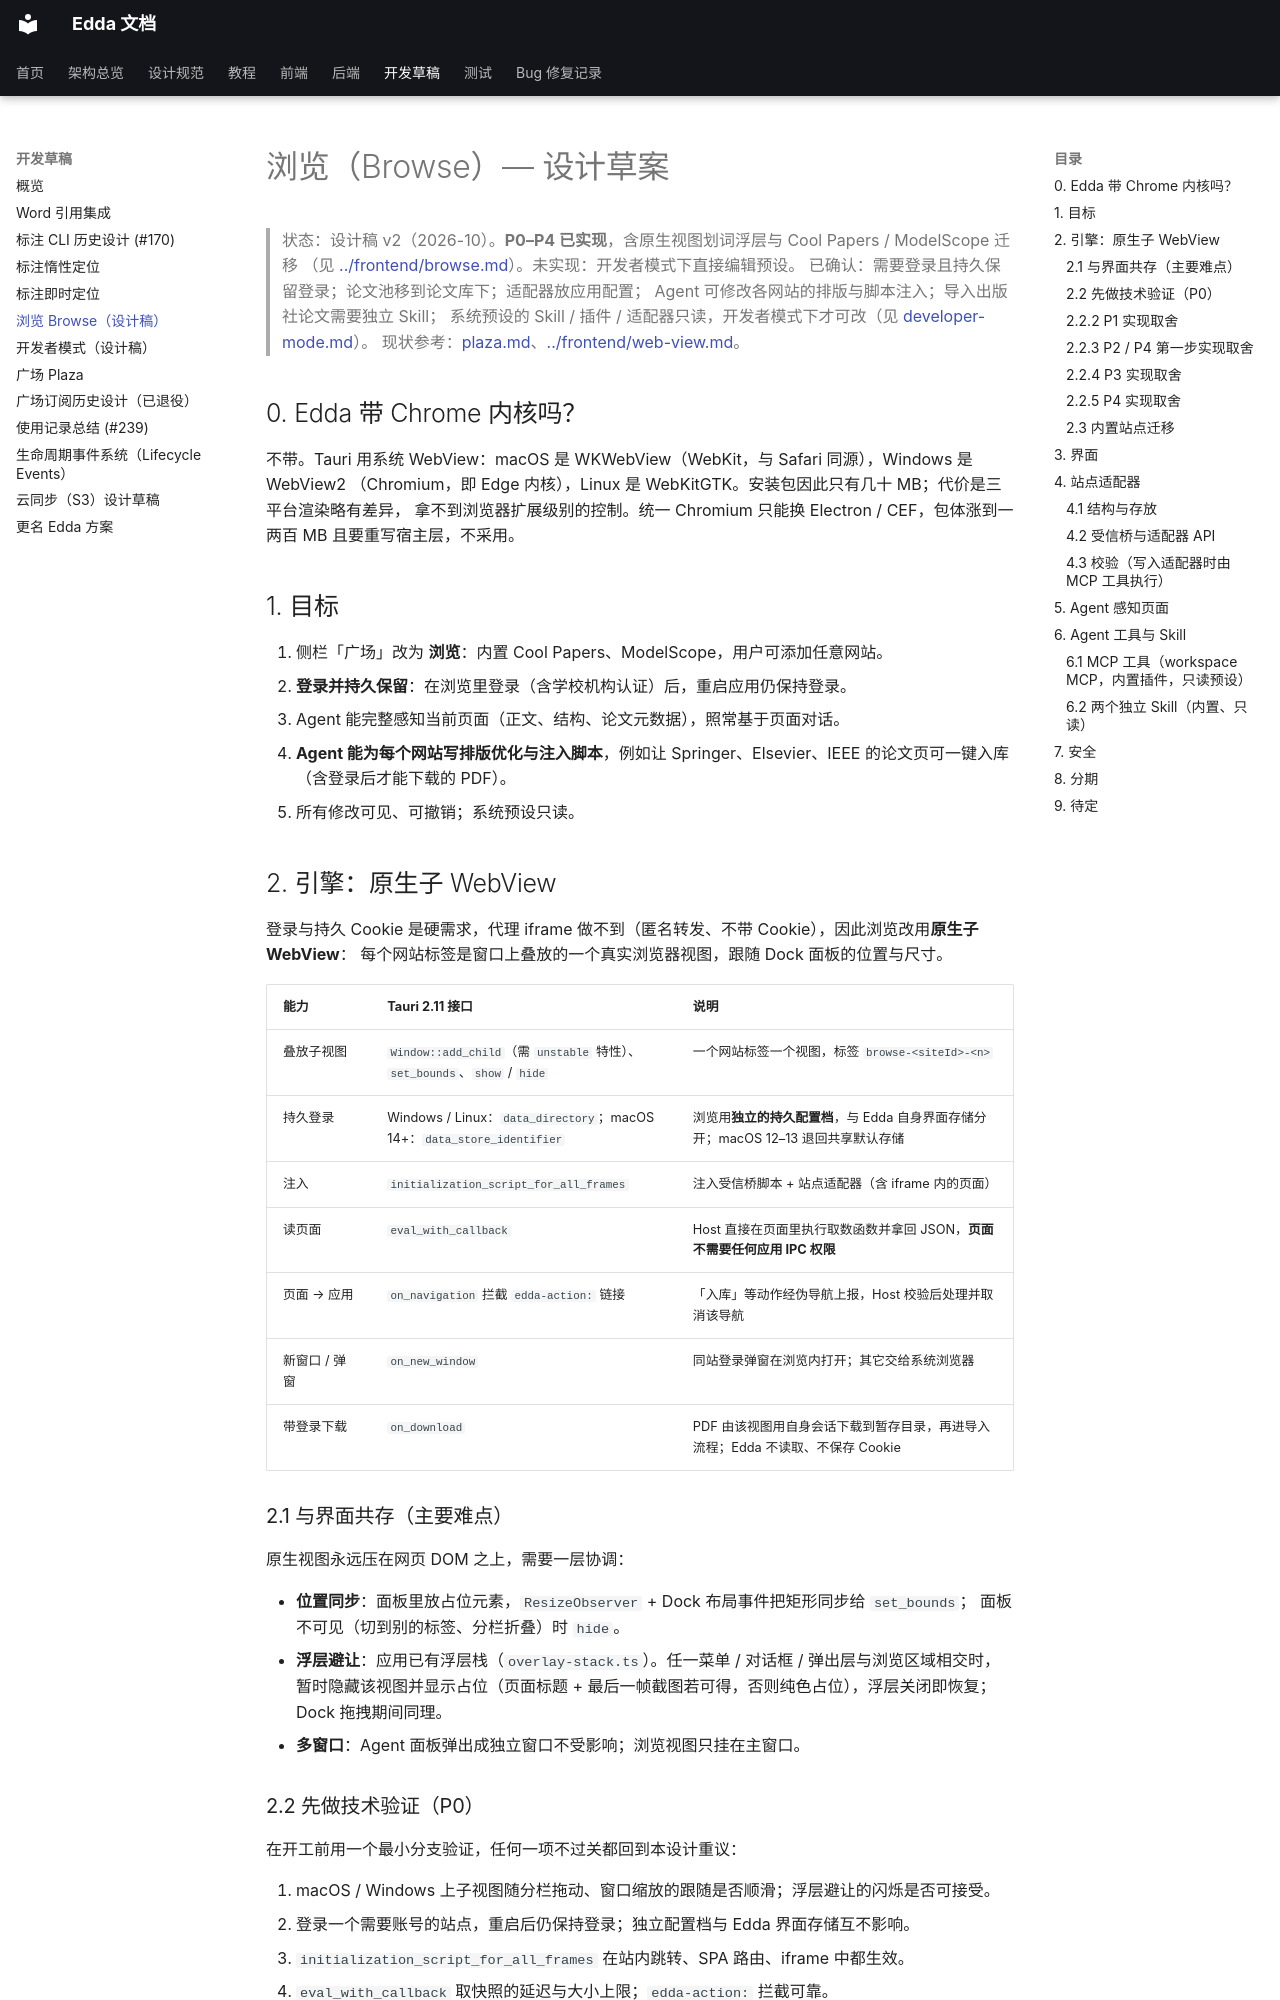

repository: Becomingw/Margin-Next · page: development/browse/index.html · generator: mkdocs

# 浏览（Browse）— 设计草案

> 状态：设计稿 v2（2026-10）。**P0–P4 已实现**，含原生视图划词浮层与 Cool Papers / ModelScope 迁移
> （见 [../frontend/browse.md](../frontend/browse.md)）。未实现：开发者模式下直接编辑预设。
> 已确认：需要登录且持久保留登录；论文池移到论文库下；适配器放应用配置；
> Agent 可修改各网站的排版与脚本注入；导入出版社论文需要独立 Skill；
> 系统预设的 Skill / 插件 / 适配器只读，开发者模式下才可改（见 [developer-mode.md](developer-mode.md)）。
> 现状参考：[plaza.md](plaza.md)、[../frontend/web-view.md](../frontend/web-view.md)。

## 0. Edda 带 Chrome 内核吗？

不带。Tauri 用系统 WebView：macOS 是 WKWebView（WebKit，与 Safari 同源），Windows 是 WebView2
（Chromium，即 Edge 内核），Linux 是 WebKitGTK。安装包因此只有几十 MB；代价是三平台渲染略有差异，
拿不到浏览器扩展级别的控制。统一 Chromium 只能换 Electron / CEF，包体涨到一两百 MB 且要重写宿主层，不采用。

## 1. 目标

1. 侧栏「广场」改为 **浏览**：内置 Cool Papers、ModelScope，用户可添加任意网站。
2. **登录并持久保留**：在浏览里登录（含学校机构认证）后，重启应用仍保持登录。
3. Agent 能完整感知当前页面（正文、结构、论文元数据），照常基于页面对话。
4. **Agent 能为每个网站写排版优化与注入脚本**，例如让 Springer、Elsevier、IEEE 的论文页可一键入库（含登录后才能下载的 PDF）。
5. 所有修改可见、可撤销；系统预设只读。

## 2. 引擎：原生子 WebView

登录与持久 Cookie 是硬需求，代理 iframe 做不到（匿名转发、不带 Cookie），因此浏览改用**原生子 WebView**：
每个网站标签是窗口上叠放的一个真实浏览器视图，跟随 Dock 面板的位置与尺寸。

| 能力 | Tauri 2.11 接口 | 说明 |
|---|---|---|
| 叠放子视图 | `Window::add_child`（需 `unstable` 特性）、`set_bounds`、`show` / `hide` | 一个网站标签一个视图，标签 `browse-<siteId>-<n>` |
| 持久登录 | Windows / Linux：`data_directory`；macOS 14+：`data_store_identifier` | 浏览用**独立的持久配置档**，与 Edda 自身界面存储分开；macOS 12–13 退回共享默认存储 |
| 注入 | `initialization_script_for_all_frames` | 注入受信桥脚本 + 站点适配器（含 iframe 内的页面） |
| 读页面 | `eval_with_callback` | Host 直接在页面里执行取数函数并拿回 JSON，**页面不需要任何应用 IPC 权限** |
| 页面 → 应用 | `on_navigation` 拦截 `edda-action:` 链接 | 「入库」等动作经伪导航上报，Host 校验后处理并取消该导航 |
| 新窗口 / 弹窗 | `on_new_window` | 同站登录弹窗在浏览内打开；其它交给系统浏览器 |
| 带登录下载 | `on_download` | PDF 由该视图用自身会话下载到暂存目录，再进导入流程；Edda 不读取、不保存 Cookie |

### 2.1 与界面共存（主要难点）

原生视图永远压在网页 DOM 之上，需要一层协调：

- **位置同步**：面板里放占位元素，`ResizeObserver` + Dock 布局事件把矩形同步给 `set_bounds`；
  面板不可见（切到别的标签、分栏折叠）时 `hide`。
- **浮层避让**：应用已有浮层栈（`overlay-stack.ts`）。任一菜单 / 对话框 / 弹出层与浏览区域相交时，
  暂时隐藏该视图并显示占位（页面标题 + 最后一帧截图若可得，否则纯色占位），浮层关闭即恢复；Dock 拖拽期间同理。
- **多窗口**：Agent 面板弹出成独立窗口不受影响；浏览视图只挂在主窗口。

### 2.2 先做技术验证（P0）

在开工前用一个最小分支验证，任何一项不过关都回到本设计重议：

1. macOS / Windows 上子视图随分栏拖动、窗口缩放的跟随是否顺滑；浮层避让的闪烁是否可接受。
2. 登录一个需要账号的站点，重启后仍保持登录；独立配置档与 Edda 界面存储互不影响。
3. `initialization_script_for_all_frames` 在站内跳转、SPA 路由、iframe 中都生效。
4. `eval_with_callback` 取快照的延迟与大小上限；`edda-action:` 拦截可靠。
5. `on_download` 能拿到需登录的 PDF（用一个机构订阅站点验证）。
